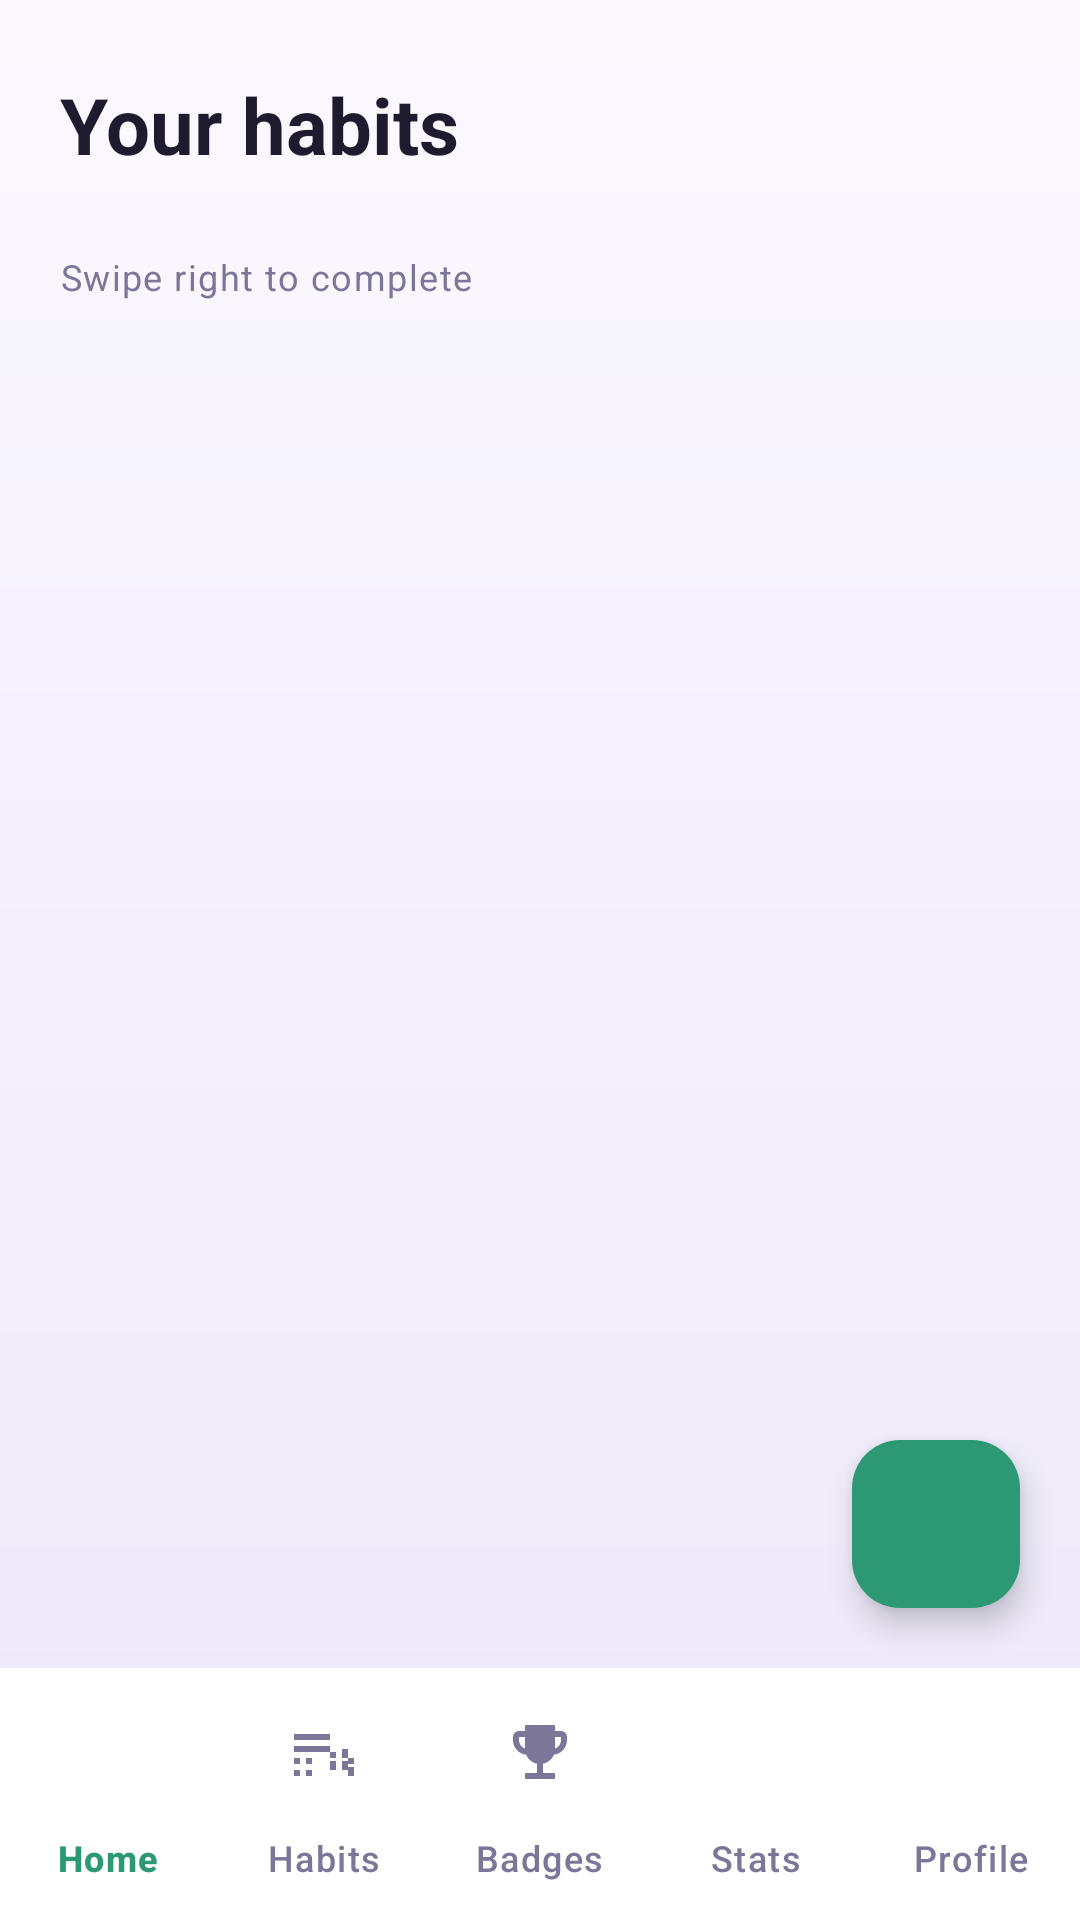

Layout XML and referenced resources for this Android screen:
<!-- AndroidManifest.xml: application theme Theme.HabitQuest -->
<!-- res/layout/activity_habits.xml -->
<?xml version="1.0" encoding="utf-8"?>
<androidx.constraintlayout.widget.ConstraintLayout xmlns:android="http://schemas.android.com/apk/res/android"
    xmlns:app="http://schemas.android.com/apk/res-auto"
    android:layout_width="match_parent"
    android:layout_height="match_parent"
    android:background="@drawable/bg_screen">

    <TextView
        android:id="@+id/title"
        android:layout_width="0dp"
        android:layout_height="wrap_content"
        android:layout_marginStart="@dimen/screen_padding"
        android:layout_marginTop="24dp"
        android:layout_marginEnd="@dimen/screen_padding"
        android:text="@string/habits_title"
        android:textAppearance="@style/TextAppearance.HabitQuest.ScreenTitle"
        app:layout_constraintEnd_toEndOf="parent"
        app:layout_constraintStart_toStartOf="parent"
        app:layout_constraintTop_toTopOf="parent" />

    <TextView
        android:id="@+id/habitsCount"
        android:layout_width="0dp"
        android:layout_height="wrap_content"
        android:layout_marginStart="@dimen/screen_padding"
        android:layout_marginTop="2dp"
        android:layout_marginEnd="@dimen/screen_padding"
        android:textAppearance="@style/TextAppearance.HabitQuest.Body"
        app:layout_constraintEnd_toEndOf="parent"
        app:layout_constraintStart_toStartOf="parent"
        app:layout_constraintTop_toBottomOf="@id/title" />

    <TextView
        android:id="@+id/swipeHint"
        android:layout_width="0dp"
        android:layout_height="wrap_content"
        android:layout_marginStart="@dimen/screen_padding"
        android:layout_marginTop="4dp"
        android:layout_marginEnd="@dimen/screen_padding"
        android:text="@string/swipe_to_complete"
        android:textAppearance="@style/TextAppearance.HabitQuest.Caption"
        app:layout_constraintEnd_toEndOf="parent"
        app:layout_constraintStart_toStartOf="parent"
        app:layout_constraintTop_toBottomOf="@id/habitsCount" />

    <androidx.recyclerview.widget.RecyclerView
        android:id="@+id/habitsList"
        android:layout_width="0dp"
        android:layout_height="0dp"
        android:layout_marginTop="4dp"
        android:clipToPadding="false"
        android:paddingStart="@dimen/screen_padding"
        android:paddingTop="8dp"
        android:paddingEnd="@dimen/screen_padding"
        android:paddingBottom="96dp"
        app:layout_constraintBottom_toTopOf="@id/bottomNav"
        app:layout_constraintEnd_toEndOf="parent"
        app:layout_constraintStart_toStartOf="parent"
        app:layout_constraintTop_toBottomOf="@id/swipeHint" />

    <LinearLayout
        android:id="@+id/emptyState"
        android:layout_width="0dp"
        android:layout_height="wrap_content"
        android:gravity="center_horizontal"
        android:orientation="vertical"
        android:padding="24dp"
        android:visibility="gone"
        app:layout_constraintBottom_toTopOf="@id/bottomNav"
        app:layout_constraintEnd_toEndOf="parent"
        app:layout_constraintStart_toStartOf="parent"
        app:layout_constraintTop_toBottomOf="@id/habitsCount">

        <FrameLayout
            android:layout_width="60dp"
            android:layout_height="60dp"
            android:background="@drawable/bg_circle_soft"
            android:backgroundTint="@color/tint_lavender">

            <ImageView
                android:layout_width="28dp"
                android:layout_height="28dp"
                android:layout_gravity="center"
                android:contentDescription="@string/no_habits_yet"
                android:src="@drawable/ic_target"
                app:tint="@color/accent_primary" />
        </FrameLayout>

        <TextView
            android:layout_width="wrap_content"
            android:layout_height="wrap_content"
            android:layout_marginTop="14dp"
            android:text="@string/no_habits_yet"
            android:textColor="@color/text_primary"
            android:textSize="18sp"
            android:textStyle="bold" />

        <TextView
            android:layout_width="match_parent"
            android:layout_height="wrap_content"
            android:layout_marginTop="4dp"
            android:gravity="center"
            android:text="@string/no_habits_body"
            android:textColor="@color/text_secondary"
            android:textSize="13sp" />

        <androidx.appcompat.widget.AppCompatButton
            android:id="@+id/addHabitEmpty"
            style="@style/Widget.HabitQuest.PrimaryButton"
            android:layout_width="match_parent"
            android:layout_height="52dp"
            android:layout_marginTop="18dp"
            android:text="@string/add_habit" />
    </LinearLayout>

    <com.google.android.material.floatingactionbutton.FloatingActionButton
        android:id="@+id/fabAdd"
        android:layout_width="wrap_content"
        android:layout_height="wrap_content"
        android:layout_marginEnd="@dimen/screen_padding"
        android:layout_marginBottom="@dimen/screen_padding"
        android:contentDescription="@string/add_habit"
        android:src="@drawable/ic_add"
        app:backgroundTint="@color/accent_mint"
        app:layout_constraintBottom_toTopOf="@id/bottomNav"
        app:layout_constraintEnd_toEndOf="parent"
        app:tint="@color/white" />

    <include
        layout="@layout/bottom_nav"
        android:layout_width="0dp"
        android:layout_height="wrap_content"
        app:layout_constraintBottom_toBottomOf="parent"
        app:layout_constraintEnd_toEndOf="parent"
        app:layout_constraintStart_toStartOf="parent" />
</androidx.constraintlayout.widget.ConstraintLayout>
<!-- res/layout/bottom_nav.xml (included above) -->
<?xml version="1.0" encoding="utf-8"?>
<com.google.android.material.bottomnavigation.BottomNavigationView xmlns:android="http://schemas.android.com/apk/res/android"
    xmlns:app="http://schemas.android.com/apk/res-auto"
    android:id="@+id/bottomNav"
    android:layout_width="match_parent"
    android:layout_height="wrap_content"
    android:background="@color/surface_soft"
    android:paddingTop="4dp"
    app:elevation="0dp"
    app:labelVisibilityMode="labeled"
    app:menu="@menu/bottom_nav_menu" />
<!-- resources referenced by this layout -->
<resources>
  <color name="accent_mint">@color/p_jade</color>
  <color name="accent_primary">@color/p_indigo</color>
  <color name="surface_soft">#FFFFFF</color>
  <color name="text_primary">#1E1B2E</color>
  <color name="text_secondary">#565073</color>
  <color name="tint_lavender">#2E7FA0E5</color>
  <color name="white">#FFFFFF</color>
  <dimen name="screen_padding">20dp</dimen>
  <!-- drawable bg_circle_soft (drawable) -->
  <?xml version="1.0" encoding="utf-8"?>
  <shape xmlns:android="http://schemas.android.com/apk/res/android"
      android:shape="oval">
      <solid android:color="@color/circle_soft" />
  </shape>
  <!-- drawable bg_screen (drawable) -->
  <?xml version="1.0" encoding="utf-8"?>
  <shape xmlns:android="http://schemas.android.com/apk/res/android">
      <gradient
          android:angle="270"
          android:startColor="@color/screen_top"
          android:endColor="@color/screen_bottom"
          android:type="linear" />
  </shape>
  <string name="add_habit">Add habit</string>
  <string name="habits_title">Your habits</string>
  <string name="no_habits_body">Tap + to create your first habit and start earning XP.</string>
  <string name="no_habits_yet">No habits yet</string>
  <string name="swipe_to_complete">Swipe right to complete</string>
  <style name="TextAppearance.HabitQuest.Body" parent="TextAppearance.Material3.BodyMedium">
          <item name="android:textColor">@color/text_secondary</item>
          <item name="android:textSize">14sp</item>
      </style>
  <style name="TextAppearance.HabitQuest.Caption" parent="TextAppearance.Material3.LabelSmall">
          <item name="android:textColor">@color/text_muted</item>
          <item name="android:textSize">12sp</item>
          <item name="android:letterSpacing">0.04</item>
      </style>
  <style name="TextAppearance.HabitQuest.ScreenTitle" parent="TextAppearance.Material3.HeadlineMedium">
          <item name="android:textColor">@color/text_primary</item>
          <item name="android:textStyle">bold</item>
          <item name="android:textSize">26sp</item>
      </style>
  <style name="Theme.HabitQuest" parent="Theme.HabitQuest.Base">
          <item name="android:windowLightStatusBar">true</item>
          <item name="android:windowLightNavigationBar">true</item>
      </style>
  <color name="p_jade">#2C9874</color>
  <color name="p_indigo">#5D52CC</color>
  <color name="circle_soft">#1A702CB3</color>
  <color name="screen_top">#FBF9FE</color>
  <color name="screen_bottom">#ECE7F8</color>
  <color name="text_muted">#7C7699</color>
  <!-- drawable bg_button_gradient (drawable) -->
  <?xml version="1.0" encoding="utf-8"?>
  <shape xmlns:android="http://schemas.android.com/apk/res/android">
      <corners android:radius="@dimen/radius_button" />
      <gradient
          android:angle="0"
          android:startColor="#2C4EB2"
          android:centerColor="#702CB3"
          android:endColor="#B42D93"
          android:type="linear" />
  </shape>
  <dimen name="radius_button">18dp</dimen>
  <color name="on_primary">#16131F</color>
  <color name="p_ink">#352E4F</color>
  <color name="p_orchid">#E4ABF2</color>
  <color name="p_pine">#2E4D45</color>
  <color name="p_lavender">#AAAAF0</color>
  <color name="accent_pink">@color/p_magenta</color>
  <color name="surface">#FFFFFF</color>
  <color name="surface_alt">#F3EFFC</color>
  <color name="stroke_strong">#596B5FA8</color>
  <color name="danger">@color/p_raspberry</color>
  <color name="bg">#F6F4FD</color>
  <color name="nav_bar">#FFFFFF</color>
  <color name="p_magenta">#B853CB</color>
  <color name="p_raspberry">#B42D93</color>
  <style name="Widget.HabitQuest.DialogButton" parent="Widget.Material3.Button.TextButton.Dialog">
          <item name="android:textColor">@color/accent_primary</item>
      </style>
  <style name="Widget.HabitQuest.BottomNavIndicator" parent="Widget.Material3.BottomNavigationView.ActiveIndicator">
          <item name="android:color">@color/nav_indicator</item>
      </style>
  <color name="nav_indicator">#2E7FA0E5</color>
</resources>
